The GitHub repository TianjieZhang1993/RCCD contains a labelled image folder "crackdata" with 4 categories: alligator cracking, block cracks, longitudinal cracks, transverse cracks. Examples follow, each with its label.

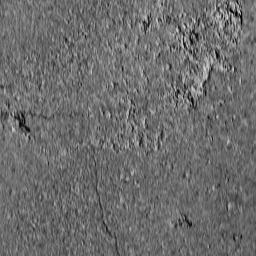
Label: transverse cracks

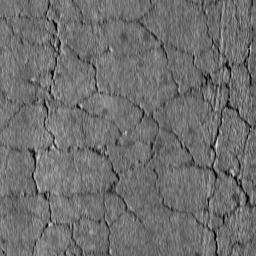
Label: alligator cracking

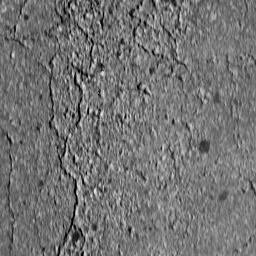
Label: alligator cracking

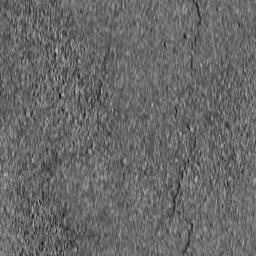
Label: longitudinal cracks

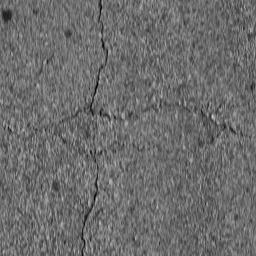
Label: block cracks

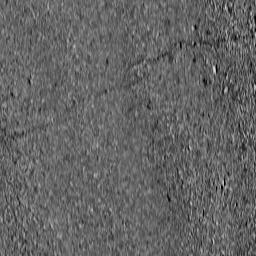
Label: transverse cracks
